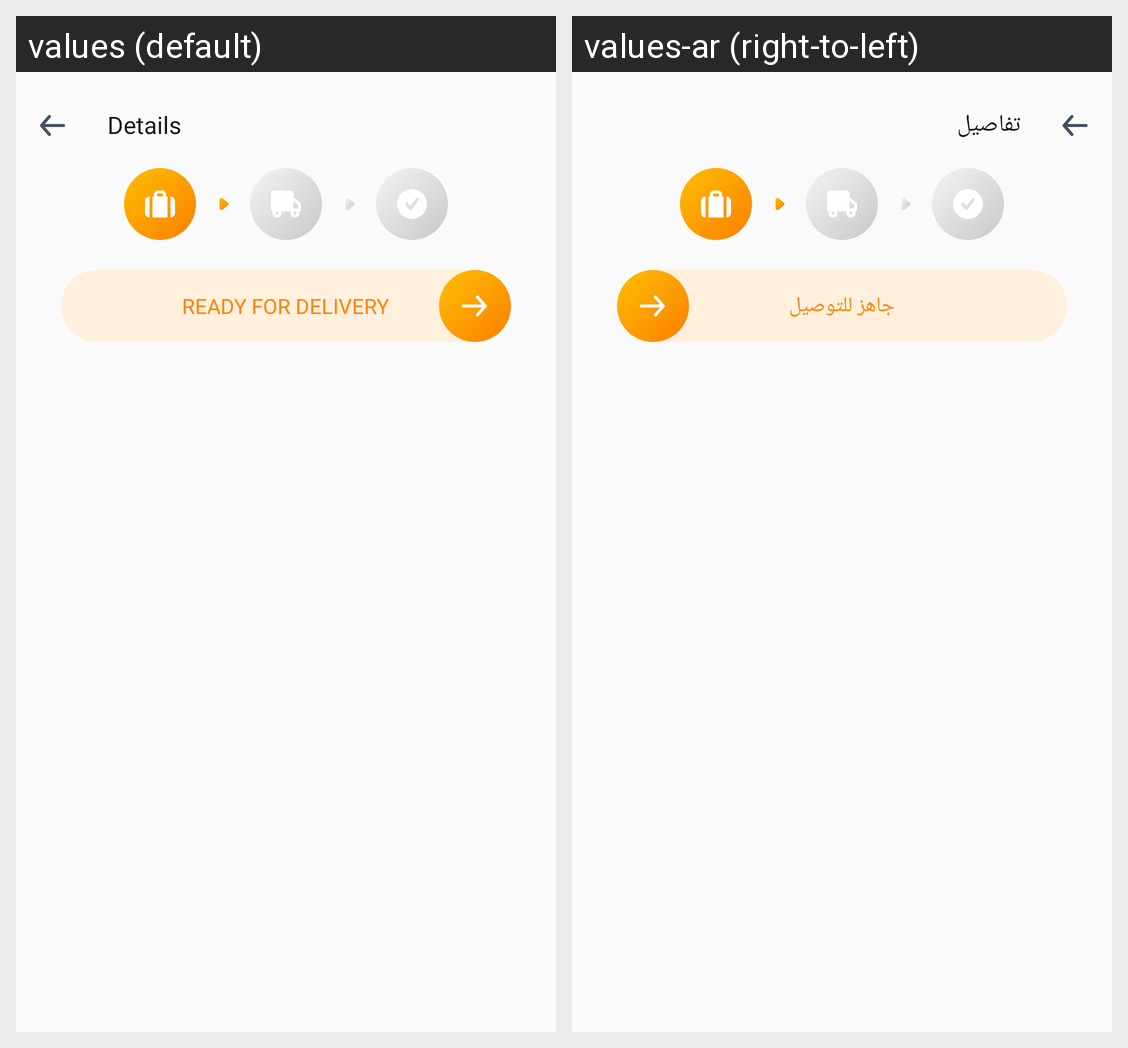

Strings drawn on this Android screen and how each of the app's shown locales translates them:
Android screen res/layout/custom_toolbar_ready_for_delivery.xml rendered under 2 locales, left to right: values (default), values-ar (right-to-left). Device: Nexus 5 (rendered at 1080×1920; each locale shown at half size, 540×960, under a caption strip naming it); theme AppThemeRegular.
Strings drawn on this screen, with the default value and each locale's value (text and hints the layout hard-codes, and strings that could not be matched under every locale, appear in the picture but are not listed):

details
  values: Details
  values-ar: تفاصيل

ready_to_delivery
  values: Ready for delivery
  values-ar: جاهز للتوصيل
